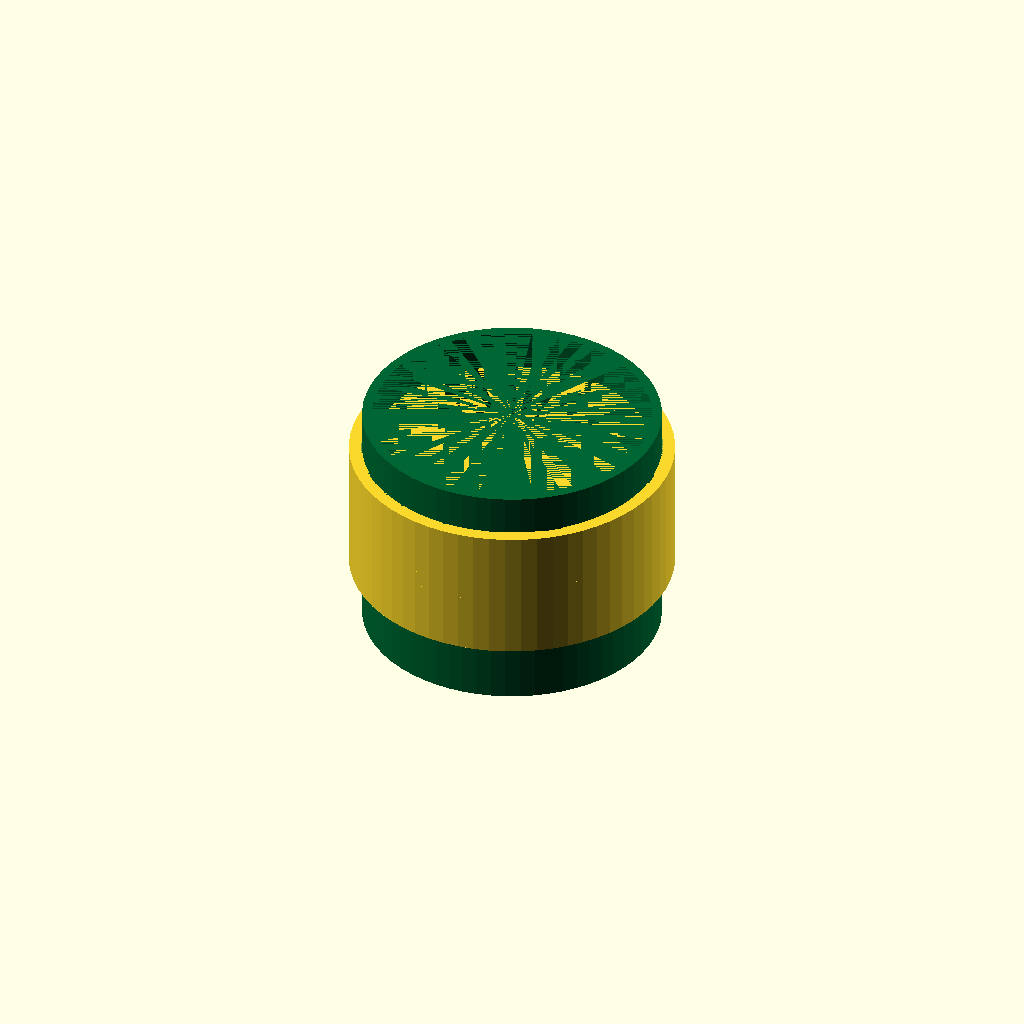
Cell 1: the model at its default parameters.
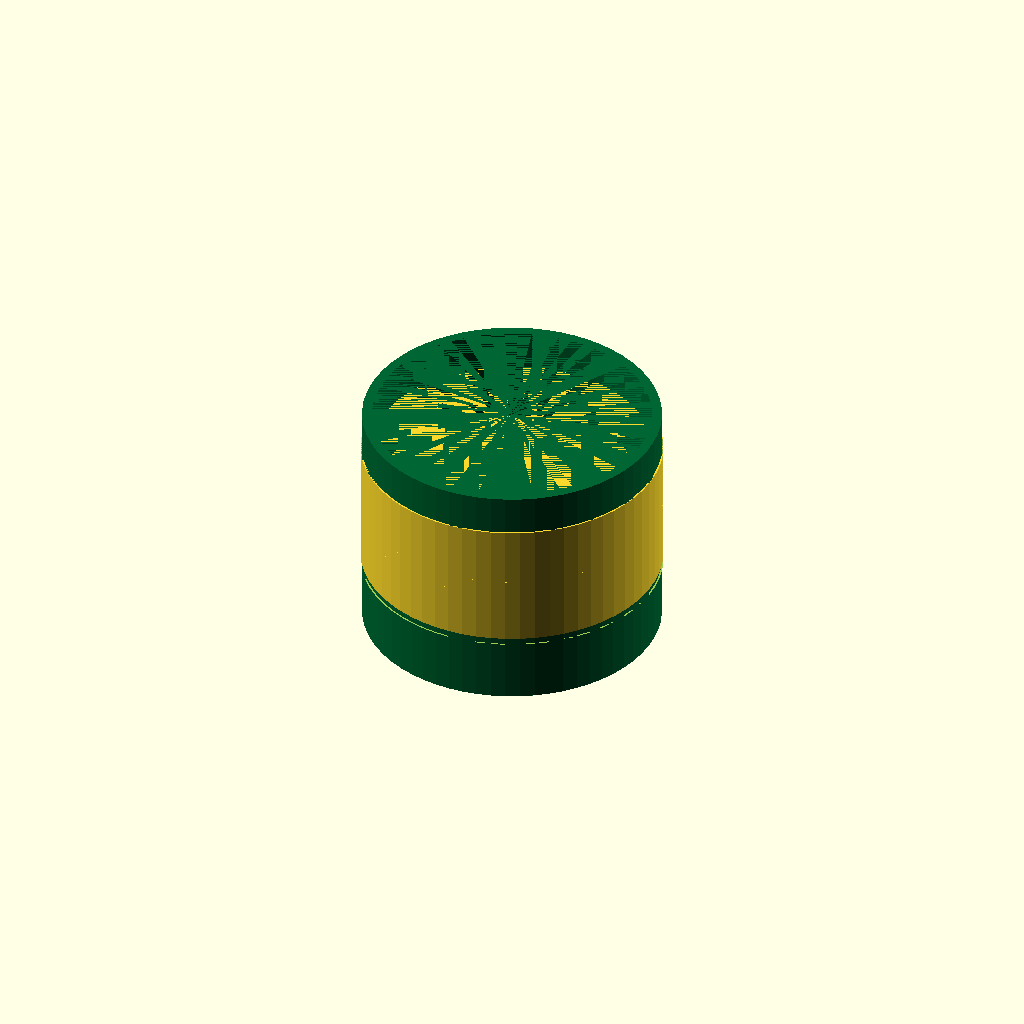
Cell 2: cap_wall_thickness_mm = 0.1 (everything else at default).
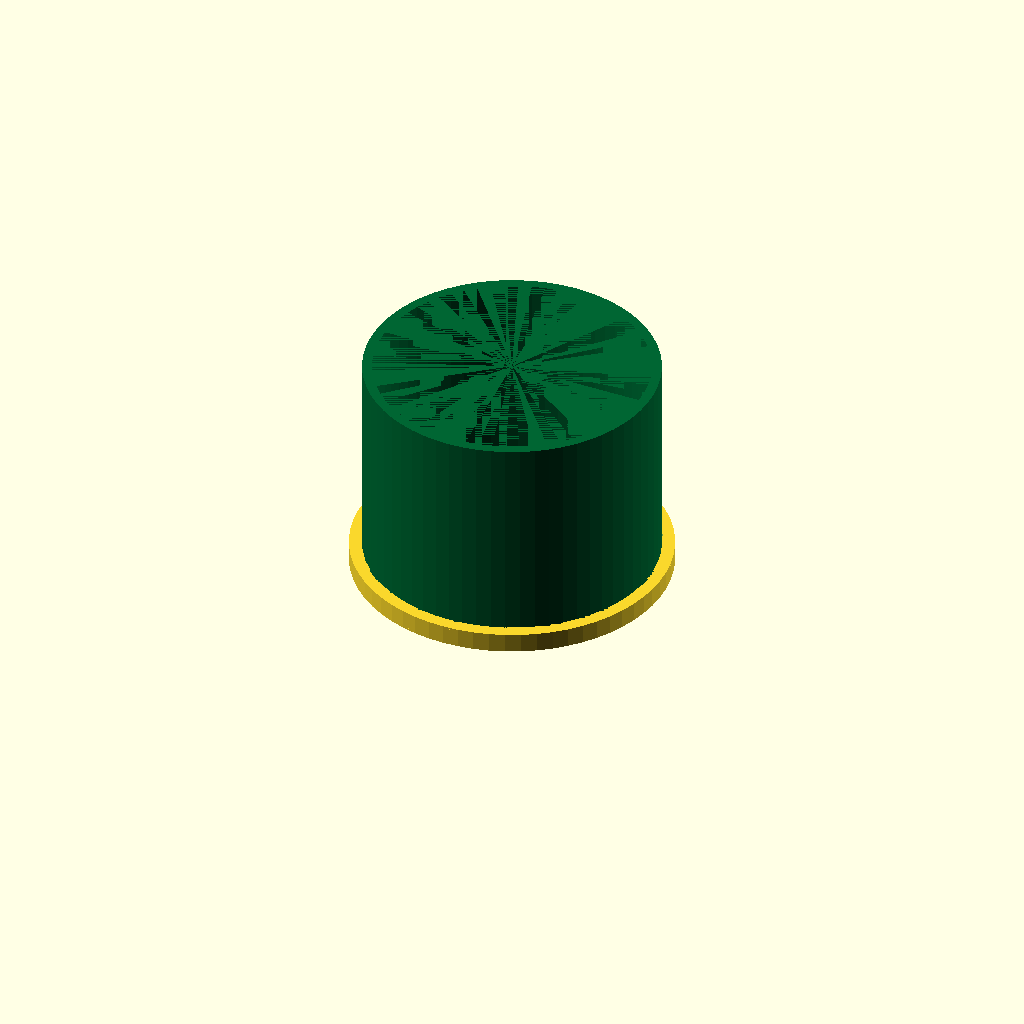
Cell 3: the same model with insertion_depth_mm = 1.
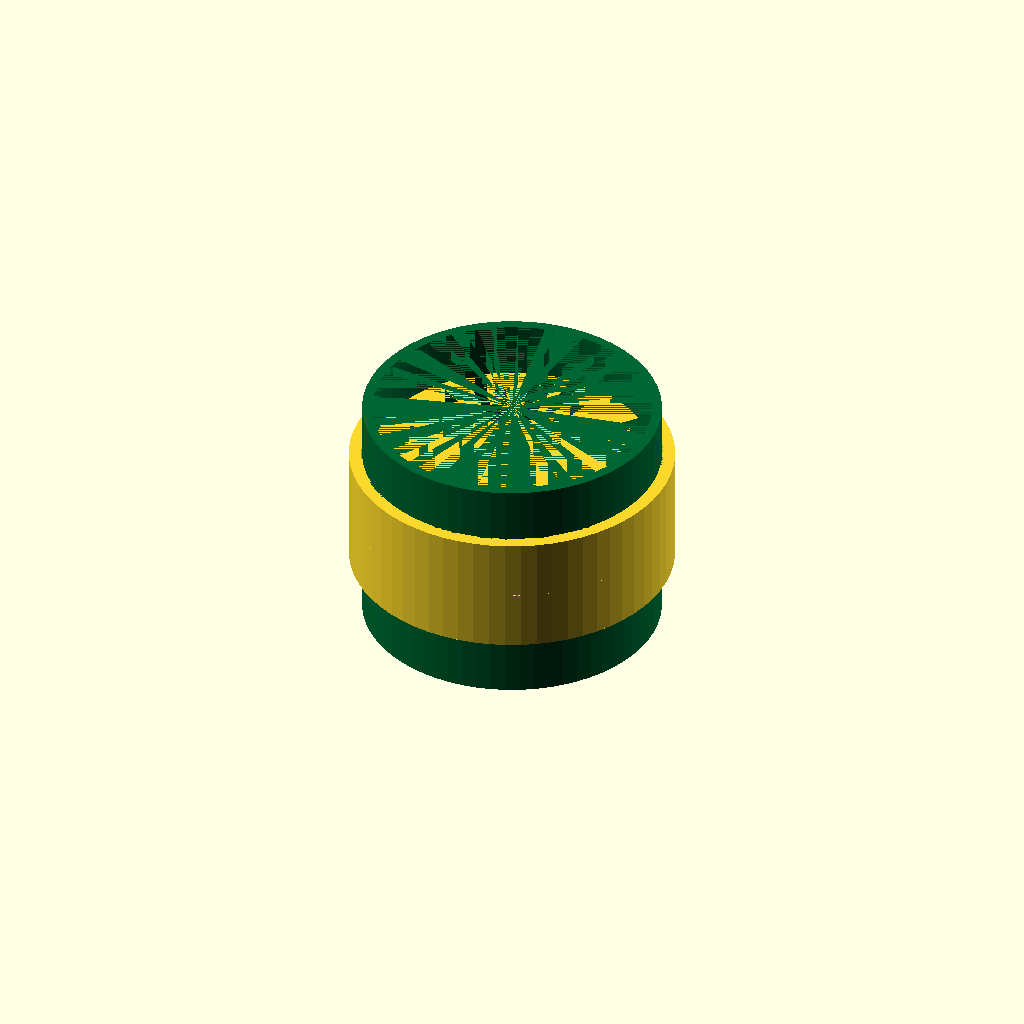
Cell 4: the same model with end_thickness_mm = 0.1.
One fixed orthographic camera (rotation 55°, 0°, 25°; colour scheme Cornfield) for every cell.
The OpenSCAD source (results/nopscadlib/ablations/no_multiview/scad/ht_pipe__HT_75_cap.scad):
// Parameters
nominal_diameter_mm = 75; //[40:150:1]
pipe_outer_diameter_mm = 75; //[40:150:0.1]
cap_wall_thickness_mm = 3; //[1.5:8:0.1]
insertion_depth_mm = 30; //[10:80:1]
end_thickness_mm = 4; //[2:12:0.1]
clearance_mm = 0.3; //[0:1.5:0.05]
chamfer_mm = 1; //[0:4:0.1]
pipe_wall_thickness_mm = 2.5; //[1:6:0.1]
pipe_length_mm = 60; //[30:200:1]
overlap_mm = 1; //[0.5:2:0.1]

// HT Pipe - complete geometry
module ht_pipe() {
  color([0.0, 0.4, 0.2]) { // Green for PVC pipe
    difference() {
      // Outer pipe
      cylinder(h=pipe_length_mm, r=pipe_outer_diameter_mm/2, center=true, $fn=64);
      // Inner cavity
      translate([0, 0, -pipe_length_mm/2])
        cylinder(h=pipe_length_mm, r=pipe_outer_diameter_mm/2 - pipe_wall_thickness_mm, center=false, $fn=64);
    }
  }
}

// Cap Body
module cap_body() {
  difference() {
    // Outer cap body
    cylinder(h=insertion_depth_mm + end_thickness_mm, r=(pipe_outer_diameter_mm/2 + clearance_mm) + cap_wall_thickness_mm, center=true, $fn=64);
    // Inner socket cavity
    translate([0, 0, (end_thickness_mm/2) - (overlap_mm/2)])
      cylinder(h=insertion_depth_mm + overlap_mm, r=(pipe_outer_diameter_mm/2 + clearance_mm), center=true, $fn=64);
    // Lead-in chamfer
    translate([0, 0, -((insertion_depth_mm + end_thickness_mm)/2) + (chamfer_mm + overlap_mm)/2])
      cylinder(h=chamfer_mm + overlap_mm, r1=(pipe_outer_diameter_mm/2 + clearance_mm) + chamfer_mm, r2=(pipe_outer_diameter_mm/2 + clearance_mm), center=true, $fn=64);
  }
}

// End Face
module end_face() {
  cylinder(h=end_thickness_mm, r=(pipe_outer_diameter_mm/2 + clearance_mm) + cap_wall_thickness_mm, center=true, $fn=64);
}

// Assembly
module assembly() {
  union() {
    // Cap with end face
    translate([0, 0, insertion_depth_mm/2]) {
      cap_body();
      end_face();
    }
    // HT Pipe
    translate([0, 0, -((insertion_depth_mm + end_thickness_mm)/2) + (pipe_length_mm/2) - overlap_mm])
      ht_pipe();
  }
}

assembly();
Parameter table extracted from the source (name, type, default, range or options):
nominal_diameter_mm: number, default 75, range 1 to 40, step 150
pipe_outer_diameter_mm: number, default 75, range 0.1 to 40, step 150
cap_wall_thickness_mm: number, default 3, range 0.1 to 1.5, step 8
insertion_depth_mm: number, default 30, range 1 to 10, step 80
end_thickness_mm: number, default 4, range 0.1 to 2, step 12
clearance_mm: number, default 0.3, range 0 to 0.05, step 1.5
chamfer_mm: number, default 1, range 0 to 0.1, step 4
pipe_wall_thickness_mm: number, default 2.5, range 0.1 to 1, step 6
pipe_length_mm: number, default 60, range 1 to 30, step 200
overlap_mm: number, default 1, range 0.1 to 0.5, step 2
